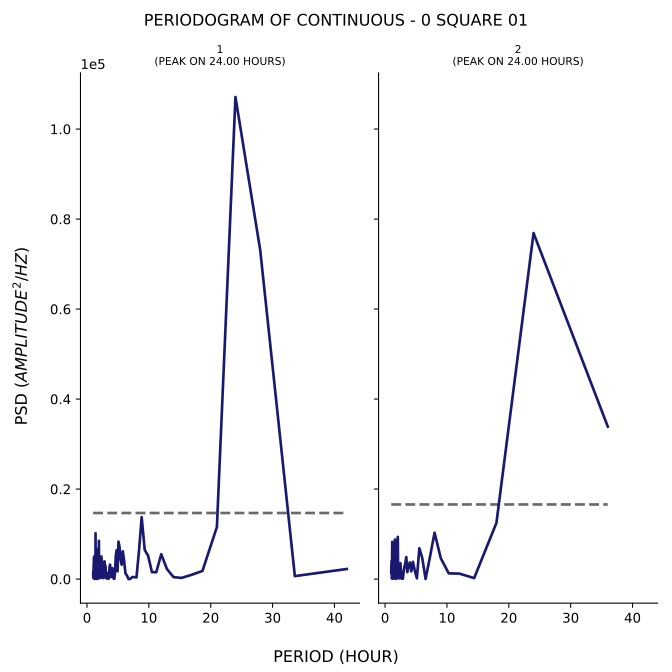

Values plotted in this chart, from the file beside it:
test, period, psd
1, 42.0, 2241
1, 33.6, 657.3
1, 28.0, 73126
1, 24.0, 107130
1, 21.0, 11565
1, 18.67, 1804
1, 16.8, 893.2
1, 15.27, 263
1, 14.0, 425.4
1, 12.92, 2235
1, 12.0, 5521
1, 11.2, 1517
1, 10.5, 1548
1, 9.882, 5193
1, 9.333, 6484
1, 8.842, 13753
1, 8.4, 6127
1, 8.0, 362.2
1, 7.636, 431.5
1, 7.304, 446
1, 7.0, 32.49
1, 6.72, 5.595
1, 6.462, 785.3
1, 6.222, 1263
1, 6.0, 4091
1, 5.793, 6173
1, 5.6, 3187
1, 5.419, 4503
1, 5.25, 7265
1, 5.091, 8319
1, 4.941, 1727
1, 4.8, 6430
1, 4.667, 5332
1, 4.541, 1636
1, 4.421, 45.3
1, 4.308, 125.1
1, 4.2, 1780
1, 4.098, 2430
1, 4.0, 1507
1, 3.907, 449.9
1, 3.818, 608.3
1, 3.733, 3206
1, 3.652, 2689
1, 3.574, 769.1
1, 3.5, 50.84
1, 3.429, 1419
1, 3.36, 1254
1, 3.294, 370.4
1, 3.231, 630.9
1, 3.17, 121.7
1, 3.111, 270.1
1, 3.055, 883
1, 3.0, 2910
1, 2.947, 482.5
1, 2.897, 2791
1, 2.847, 3910
1, 2.8, 2860
1, 2.754, 1889
1, 2.71, 748.5
1, 2.667, 202.2
... 176 more rows
